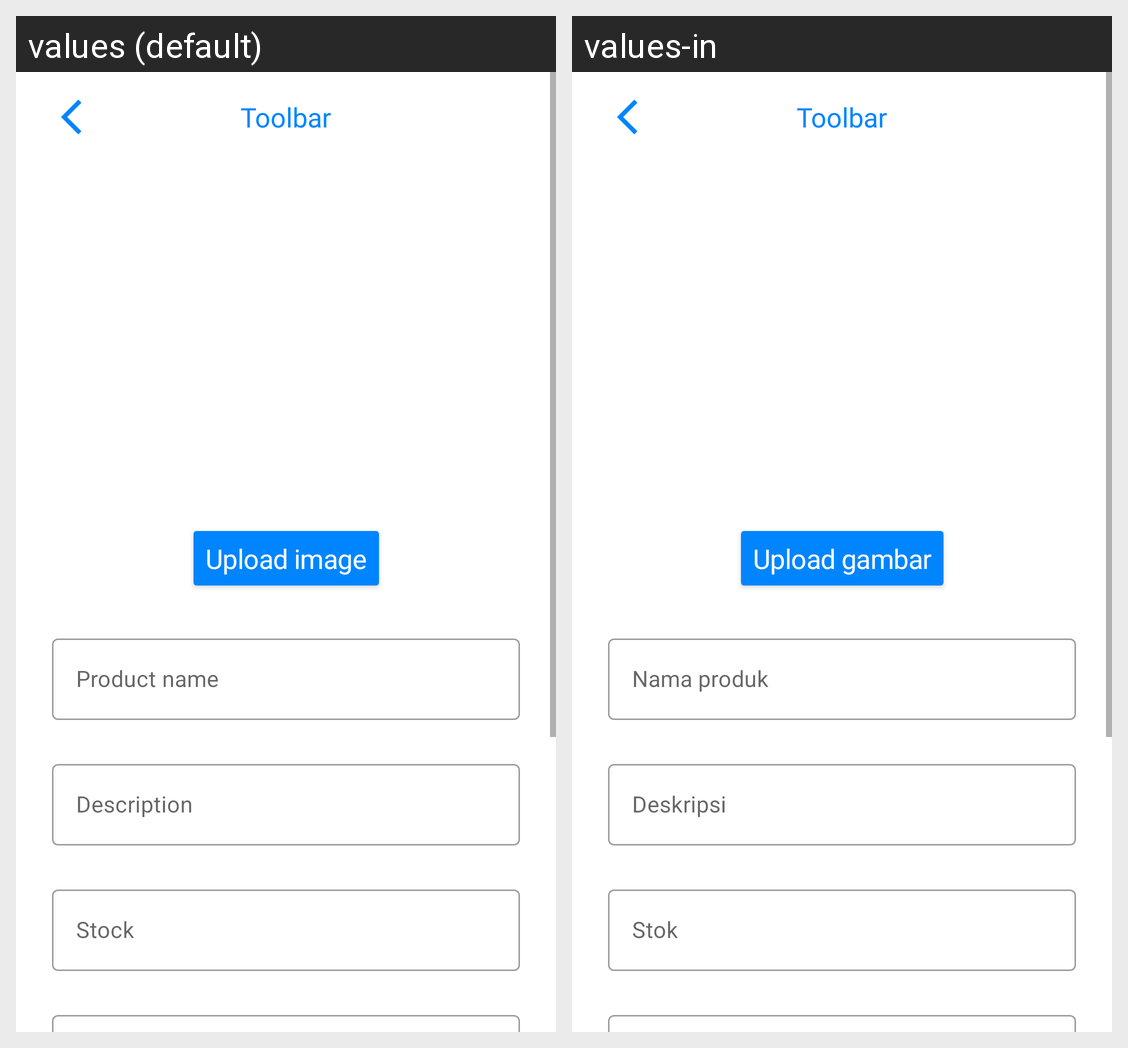

Locale-by-locale string values for the Android screen shown in this grid:
Android screen res/layout/activity_add_edit_product.xml rendered under 2 locales, left to right: values (default), values-in. Device: Nexus 5 (rendered at 1080×1920; each locale shown at half size, 540×960, under a caption strip naming it); theme Theme.FashionismUMKM.
Strings drawn on this screen, with the default value and each locale's value (text and hints the layout hard-codes, and strings that could not be matched under every locale, appear in the picture but are not listed):

txt_upload_image
  values: Upload image
  values-in: Upload gambar

txt_outfit_name
  values: Product name
  values-in: Nama produk

txt_description
  values: Description
  values-in: Deskripsi

txt_stock
  values: Stock
  values-in: Stok

title_toolbar
  values: Toolbar
  values-in: Toolbar
